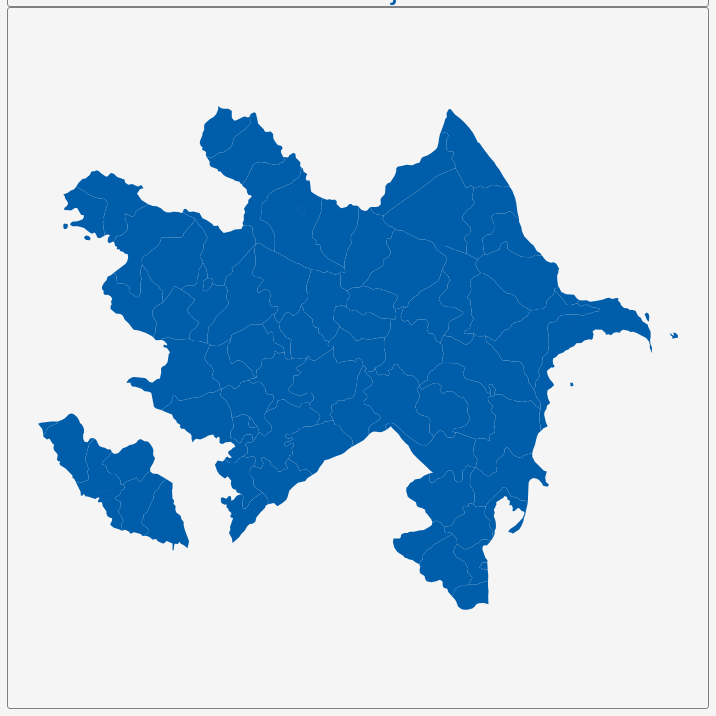
D3 v3 page, settled after 360 driven frames (6 s of simulated time); the page loaded 1 data file(s).


        var dim = 700;
        const center = {
            "lng": 47.6905,
            "lat": 40.1732
        };
        var scale = 6985;

        var title = document.getElementById('title');
        title.style.width = dim;
        title.style.marginLeft = "calc(50% - " + (dim / 2) + "px)";
        var map = document.getElementById('map')
        map.style.width = dim;
        map.style.marginLeft = "calc(50% - " + (dim / 2) + "px)";

        var tooltip = d3
            .select("#map")
            .append("div")
            .attr("class", "tooltip")
            .attr("opacity", 0);
        var width = dim,
            height = dim;

        var svg = d3.select("#map")
            .append("svg")
            .attr("width", width)
            .attr("height", height);

        scale = scale * .9;// to give 5% padding on each side
        var projection = d3.geo.mercator()
            .center([center.lng, center.lat])
            .scale(scale)
            .translate([width / 2, height / 2]);
        var geoPath = d3.geo.path()
            .projection(projection);

        var g = svg.append("g");
        d3.json("geosource.json", function (json) {
            g.selectAll("path")
                .data(json.features)
                .enter()
                .append("path")
                .attr("d", geoPath)
                .attr("class", "polygon")
                .on("mouseover", mouseover)
                .on("mouseout", mouseout)
                .on("mousemove", mousemove);

            svg.call(d3.behavior.zoom().on("zoom", () => {
                g.attr("transform", "translate(" + d3.event.translate.join(",") + ")scale(" + d3.event.scale + ")");
            }));
        });
        function mouseover(d) {
            d3.select(this).attr("class", "hover");
            tooltip.style("opacity", 0.9);
            tooltip.html((d.properties.NAME_2 && "<b>" + d.properties.NAME_2 + "</b><br>" || '') +
                (d.properties.ENGTYPE_2 && d.properties.ENGTYPE_2 + "<br>" || '') +
                (d.properties.NAME_1 && d.properties.NAME_1));
        }
        function mouseout(d) {
            d3.select(this).attr("class", "polygon");
            tooltip.style("opacity", 0);
        }
        function mousemove(d) {
            tooltip.style({
                left: function () {
                    if (d3.event.pageX > 800) {
                        return d3.event.pageX - 180 + "px";
                    } else {
                        return d3.event.pageX + 23 + "px";
                    }
                },
                top: d3.event.pageY - 20 + "px",
            });
        }
    

### data: geosource.json
{
 "type": "FeatureCollection",
 "features": [
  {
   "type": "Feature",
   "geometry": {
    "type": "MultiPolygon",
    "coordinates": "[... 2 items]"
   },
   "properties": {
    "GID_0": "AZE",
    "NAME_0": "Azerbaijan",
    "GID_1": "AZE.1_1",
    "NAME_1": "Absheron",
    "NL_NAME_1": "",
    "GID_2": "AZE.1.1_1",
    "NAME_2": "Abşeron",
    "VARNAME_2": "Absheron",
    "NL_NAME_2": "",
    "TYPE_2": "Rayon",
    "ENGTYPE_2": "District",
    "CC_2": "",
    "HASC_2": "AZ.AR"
   }
  },
  {
   "type": "Feature",
   "geometry": {
    "type": "MultiPolygon",
    "coordinates": "[... 4 items]"
   },
   "properties": {
    "GID_0": "AZE",
    "NAME_0": "Azerbaijan",
    "GID_1": "AZE.1_1",
    "NAME_1": "Absheron",
    "NL_NAME_1": "",
    "GID_2": "AZE.1.2_1",
    "NAME_2": "Bakı",
    "VARNAME_2": "Baku city",
    "NL_NAME_2": "",
    "TYPE_2": "Sahar",
    "ENGTYPE_2": "City",
    "CC_2": "",
    "HASC_2": "AZ.BA"
   }
  },
  {
   "type": "Feature",
   "geometry": {
    "type": "Polygon",
    "coordinates": "[... 1 items]"
   },
   "properties": {
    "GID_0": "AZE",
    "NAME_0": "Azerbaijan",
    "GID_1": "AZE.1_1",
    "NAME_1": "Absheron",
    "NL_NAME_1": "",
    "GID_2": "AZE.1.3_1",
    "NAME_2": "Sumqayıt",
    "VARNAME_2": "Sumqayit city",
    "NL_NAME_2": "",
    "TYPE_2": "Sahar",
    "ENGTYPE_2": "City",
    "CC_2": "",
    "HASC_2": "AZ.SQ"
   }
  },
  {
   "type": "Feature",
   "geometry": {
    "type": "Polygon",
    "coordinates": "[... 1 items]"
   },
   "properties": {
    "GID_0": "AZE",
    "NAME_0": "Azerbaijan",
    "GID_1": "AZE.1_1",
    "NAME_1": "Absheron",
    "NL_NAME_1": "",
    "GID_2": "AZE.1.4_1",
    "NAME_2": "Xizı",
    "VARNAME_2": "Khizi",
    "NL_NAME_2": "",
    "TYPE_2": "Rayon",
    "ENGTYPE_2": "District",
    "CC_2": "",
    "HASC_2": "AZ.XI"
   }
  },
  {
   "type": "Feature",
   "geometry": {
    "type": "Polygon",
    "coordinates": "[... 1 items]"
   },
   "properties": {
    "GID_0": "AZE",
    "NAME_0": "Azerbaijan",
    "GID_1": "AZE.2_1",
    "NAME_1": "Aran",
    "NL_NAME_1": "",
    "GID_2": "AZE.2.1_1",
    "NAME_2": "Əli Bayramlı",
    "VARNAME_2": "Ali Bayramli",
    "NL_NAME_2": "",
    "TYPE_2": "Sahar",
    "ENGTYPE_2": "City",
    "CC_2": "",
    "HASC_2": "AZ.AB"
   }
  },
  {
   "type": "Feature",
   "geometry": {
    "type": "Polygon",
    "coordinates": "[... 1 items]"
   },
   "properties": {
    "GID_0": "AZE",
    "NAME_0": "Azerbaijan",
    "GID_1": "AZE.2_1",
    "NAME_1": "Aran",
    "NL_NAME_1": "",
    "GID_2": "AZE.2.2_1",
    "NAME_2": "Ağcabədi",
    "VARNAME_2": "Agjabadi",
    "NL_NAME_2": "",
    "TYPE_2": "Rayon",
    "ENGTYPE_2": "District",
    "CC_2": "",
    "HASC_2": "AZ.AC"
   }
  },
  {
   "type": "Feature",
   "geometry": {
    "type": "Polygon",
    "coordinates": "[... 1 items]"
   },
   "properties": {
    "GID_0": "AZE",
    "NAME_0": "Azerbaijan",
    "GID_1": "AZE.2_1",
    "NAME_1": "Aran",
    "NL_NAME_1": "",
    "GID_2": "AZE.2.3_1",
    "NAME_2": "Ağdaş",
    "VARNAME_2": "Agdash",
    "NL_NAME_2": "",
    "TYPE_2": "Rayon",
    "ENGTYPE_2": "District",
    "CC_2": "",
    "HASC_2": "AZ.AS"
   }
  },
  {
   "type": "Feature",
   "geometry": {
    "type": "Polygon",
    "coordinates": "[... 1 items]"
   },
   "properties": {
    "GID_0": "AZE",
    "NAME_0": "Azerbaijan",
    "GID_1": "AZE.2_1",
    "NAME_1": "Aran",
    "NL_NAME_1": "",
    "GID_2": "AZE.2.4_1",
    "NAME_2": "Bərdə",
    "VARNAME_2": "Barda",
    "NL_NAME_2": "",
    "TYPE_2": "Rayon",
    "ENGTYPE_2": "District",
    "CC_2": "",
    "HASC_2": "AZ.BR"
   }
  },
  "... 71 more items"
 ]
}